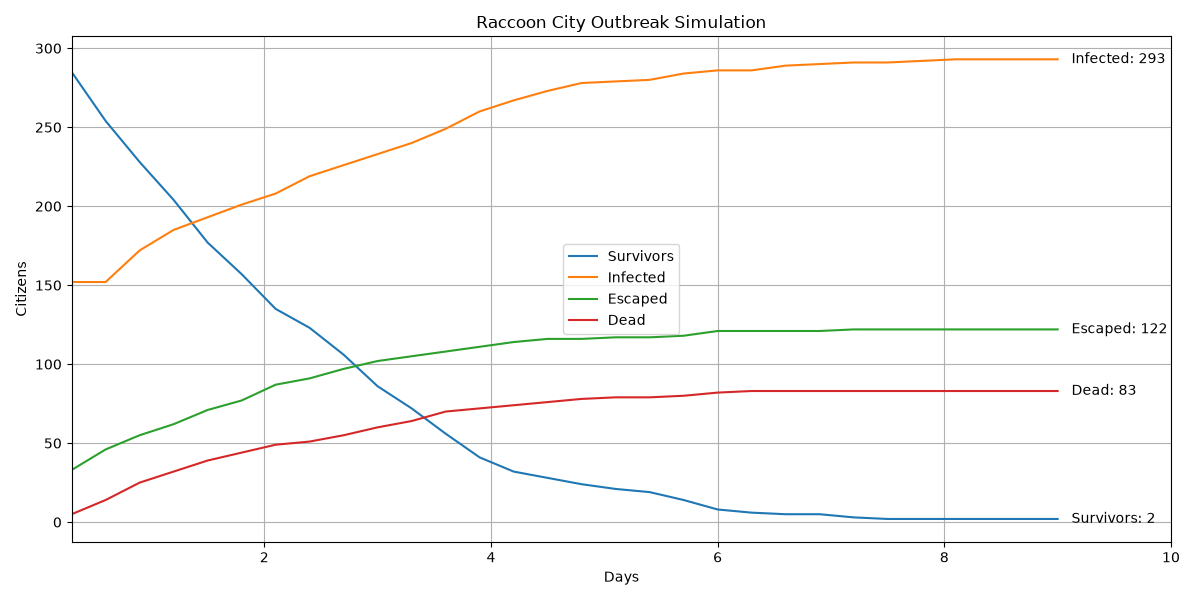

Data behind this chart, as committed beside it:
Day, Escaped, Survivors, Exposed, Infected, Dead, Dead_PreInfection, Dead_Infected, Percent_Infected, Percent_Escaped, Percent_Alive_In_City, Food_Remaining, Water_Remaining, Weapons_Remaining, Execution_Time_Seconds
0.3, 33, 285, 25, 152, 5, 5, 0, 30.4, 6.6, 57, 282, 558, 23, 0.0
0.6, 46, 254, 34, 152, 14, 14, 0, 30.4, 9.2, 50.8, 282, 558, 22, 0.0
0.9, 55, 228, 20, 172, 25, 25, 0, 34.4, 11.0, 45.6, 281, 557, 19, 0.0
1.2, 62, 204, 17, 185, 32, 32, 0, 37.0, 12.4, 40.8, 281, 557, 17, 0.0
1.5, 71, 177, 20, 193, 39, 38, 1, 38.6, 14.2, 35.4, 279, 555, 15, 0.0
1.8, 77, 157, 21, 201, 44, 43, 1, 40.2, 15.4, 31.4, 276, 552, 14, 0.0
2.1, 87, 135, 21, 208, 49, 48, 1, 41.6, 17.4, 27.0, 276, 552, 14, 0.0
2.4, 91, 123, 16, 219, 51, 50, 1, 43.8, 18.2, 24.6, 276, 552, 14, 0.0
2.7, 97, 106, 16, 226, 55, 53, 2, 45.2, 19.4, 21.2, 275, 551, 13, 0.0
3.0, 102, 86, 19, 233, 60, 58, 2, 46.6, 20.4, 17.2, 275, 551, 13, 0.0
3.3, 105, 72, 19, 240, 64, 62, 2, 48.0, 21.0, 14.4, 275, 551, 13, 0.0
3.6, 108, 56, 17, 249, 70, 68, 2, 49.8, 21.6, 11.2, 274, 550, 13, 0.0
3.9, 111, 41, 16, 260, 72, 70, 2, 52.0, 22.2, 8.2, 274, 550, 13, 0.0
4.2, 114, 32, 13, 267, 74, 72, 2, 53.4, 22.8, 6.4, 273, 549, 12, 0.0
4.5, 116, 28, 7, 273, 76, 74, 2, 54.6, 23.2, 5.6, 273, 549, 11, 0.0
4.8, 116, 24, 4, 278, 78, 75, 3, 55.6, 23.2, 4.8, 273, 549, 11, 0.0
5.1, 117, 21, 4, 279, 79, 76, 3, 55.8, 23.4, 4.2, 273, 549, 11, 0.0
5.4, 117, 19, 5, 280, 79, 76, 3, 56, 23.4, 3.8, 273, 549, 11, 0.0
5.7, 118, 14, 4, 284, 80, 77, 3, 56.8, 23.6, 2.8, 273, 549, 11, 0.0
6.0, 121, 8, 3, 286, 82, 79, 3, 57.2, 24.2, 1.6, 272, 548, 10, 0.0
6.3, 121, 6, 4, 286, 83, 80, 3, 57.2, 24.2, 1.2, 272, 548, 10, 0.0
6.6, 121, 5, 2, 289, 83, 80, 3, 57.8, 24.2, 1.0, 272, 548, 10, 0.0
6.9, 121, 5, 1, 290, 83, 80, 3, 58, 24.2, 1.0, 272, 548, 10, 0.0
7.2, 122, 3, 1, 291, 83, 80, 3, 58.2, 24.4, 0.6, 272, 548, 10, 0.0
7.5, 122, 2, 2, 291, 83, 80, 3, 58.2, 24.4, 0.4, 272, 548, 10, 0.0
7.8, 122, 2, 1, 292, 83, 80, 3, 58.4, 24.4, 0.4, 272, 548, 10, 0.0
8.1, 122, 2, 0, 293, 83, 80, 3, 58.6, 24.4, 0.4, 272, 548, 10, 0.0
8.4, 122, 2, 0, 293, 83, 80, 3, 58.6, 24.4, 0.4, 272, 548, 10, 0.0
8.7, 122, 2, 0, 293, 83, 80, 3, 58.6, 24.4, 0.4, 272, 548, 10, 0.0
9.0, 122, 2, 0, 293, 83, 80, 3, 58.6, 24.4, 0.4, 272, 548, 10, 85.6
